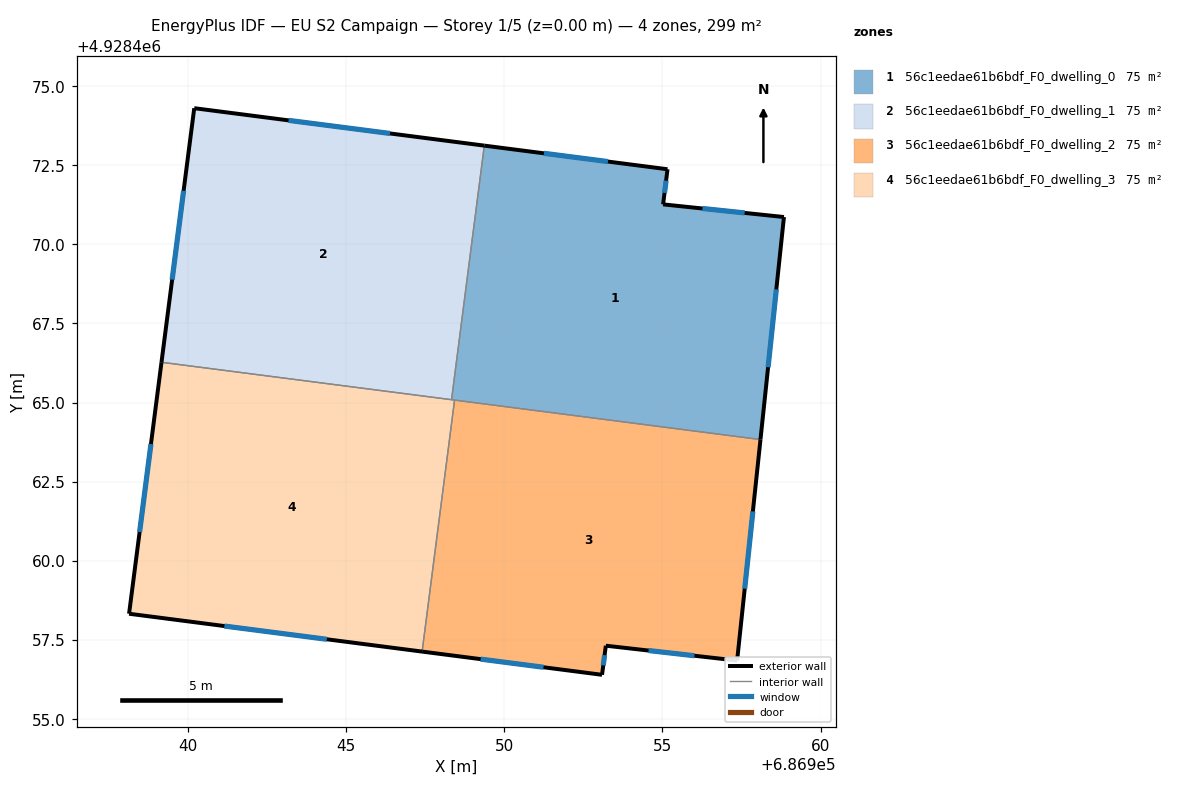
=== STOREY PLAN SPEC (per zone: floor XY polygon, exterior-wall plan segments, windows/doors) ===
zone 1: 56c1eedae61b6bdf_F0_dwelling_0  (74.9 m²)
  floor: (686958.10, 4928463.83) (686958.84, 4928470.86) (686955.02, 4928471.26) (686955.16, 4928472.37) (686949.37, 4928473.12) (686948.34, 4928465.09)
  exterior wall: (686955.02, 4928471.26) – (686958.84, 4928470.86)  [3.8 m]
    window: (686956.27, 4928471.13) – (686957.60, 4928470.99)  [1.4 m²]
  exterior wall: (686958.84, 4928470.86) – (686958.10, 4928463.83)  [7.1 m]
    window: (686958.60, 4928468.58) – (686958.34, 4928466.12)  [2.6 m²]
  exterior wall: (686949.37, 4928473.12) – (686955.16, 4928472.37)  [5.8 m]
    window: (686951.26, 4928472.88) – (686953.28, 4928472.62)  [2.1 m²]
  exterior wall: (686955.16, 4928472.37) – (686955.02, 4928471.26)  [1.1 m]
    window: (686955.12, 4928472.01) – (686955.07, 4928471.62)  [0.4 m²]
  interior walls: 3
zone 2: 56c1eedae61b6bdf_F0_dwelling_1  (74.9 m²)
  floor: (686948.34, 4928465.09) (686949.37, 4928473.12) (686940.20, 4928474.30) (686939.17, 4928466.27)
  exterior wall: (686939.17, 4928466.27) – (686940.20, 4928474.30)  [8.1 m]
    window: (686939.51, 4928468.88) – (686939.87, 4928471.69)  [3.0 m²]
  exterior wall: (686940.20, 4928474.30) – (686949.37, 4928473.12)  [9.2 m]
    window: (686943.19, 4928473.92) – (686946.39, 4928473.50)  [3.4 m²]
  interior walls: 2
zone 3: 56c1eedae61b6bdf_F0_dwelling_2  (74.9 m²)
  floor: (686957.36, 4928456.84) (686958.10, 4928463.83) (686948.43, 4928465.08) (686947.41, 4928457.13) (686953.09, 4928456.39) (686953.21, 4928457.31)
  exterior wall: (686957.36, 4928456.84) – (686953.21, 4928457.31)  [4.2 m]
    window: (686956.01, 4928457.00) – (686954.56, 4928457.16)  [1.5 m²]
  exterior wall: (686953.21, 4928457.31) – (686953.09, 4928456.39)  [0.9 m]
    window: (686953.17, 4928457.01) – (686953.13, 4928456.69)  [0.3 m²]
  exterior wall: (686953.09, 4928456.39) – (686947.41, 4928457.13)  [5.7 m]
    window: (686951.24, 4928456.63) – (686949.26, 4928456.89)  [2.1 m²]
  exterior wall: (686958.10, 4928463.83) – (686957.36, 4928456.84)  [7.0 m]
    window: (686957.86, 4928461.56) – (686957.60, 4928459.11)  [2.6 m²]
  interior walls: 2
zone 4: 56c1eedae61b6bdf_F0_dwelling_3  (74.9 m²)
  floor: (686947.41, 4928457.13) (686948.43, 4928465.08) (686939.17, 4928466.27) (686938.14, 4928458.32)
  exterior wall: (686947.41, 4928457.13) – (686938.14, 4928458.32)  [9.3 m]
    window: (686944.39, 4928457.52) – (686941.16, 4928457.93)  [3.4 m²]
  exterior wall: (686938.14, 4928458.32) – (686939.17, 4928466.27)  [8.0 m]
    window: (686938.48, 4928460.91) – (686938.84, 4928463.69)  [2.9 m²]
  interior walls: 3

=== DERIVED (storey summary) ===
Building: EU S2 Campaign
Storey: 1 of 5  (floor level z = 0.00 m)
Storey gross floor area: 299.5 m²
Zones on this storey: 4
  - 56c1eedae61b6bdf_F0_dwelling_0: floor 74.9 m²; exterior wall 17.9 m (53.6 m²); 4 window(s) 6.6 m²; WWR 12.2%
  - 56c1eedae61b6bdf_F0_dwelling_1: floor 74.9 m²; exterior wall 17.3 m (52.0 m²); 2 window(s) 6.4 m²; WWR 12.2%
  - 56c1eedae61b6bdf_F0_dwelling_2: floor 74.9 m²; exterior wall 17.9 m (53.6 m²); 4 window(s) 6.5 m²; WWR 12.2%
  - 56c1eedae61b6bdf_F0_dwelling_3: floor 74.9 m²; exterior wall 17.4 m (52.1 m²); 2 window(s) 6.4 m²; WWR 12.2%
Zone adjacency (shared interzone walls):
  - 56c1eedae61b6bdf_F0_dwelling_0 ↔ 56c1eedae61b6bdf_F0_dwelling_1
  - 56c1eedae61b6bdf_F0_dwelling_0 ↔ 56c1eedae61b6bdf_F0_dwelling_2
  - 56c1eedae61b6bdf_F0_dwelling_0 ↔ 56c1eedae61b6bdf_F0_dwelling_3
  - 56c1eedae61b6bdf_F0_dwelling_1 ↔ 56c1eedae61b6bdf_F0_dwelling_3
  - 56c1eedae61b6bdf_F0_dwelling_2 ↔ 56c1eedae61b6bdf_F0_dwelling_3